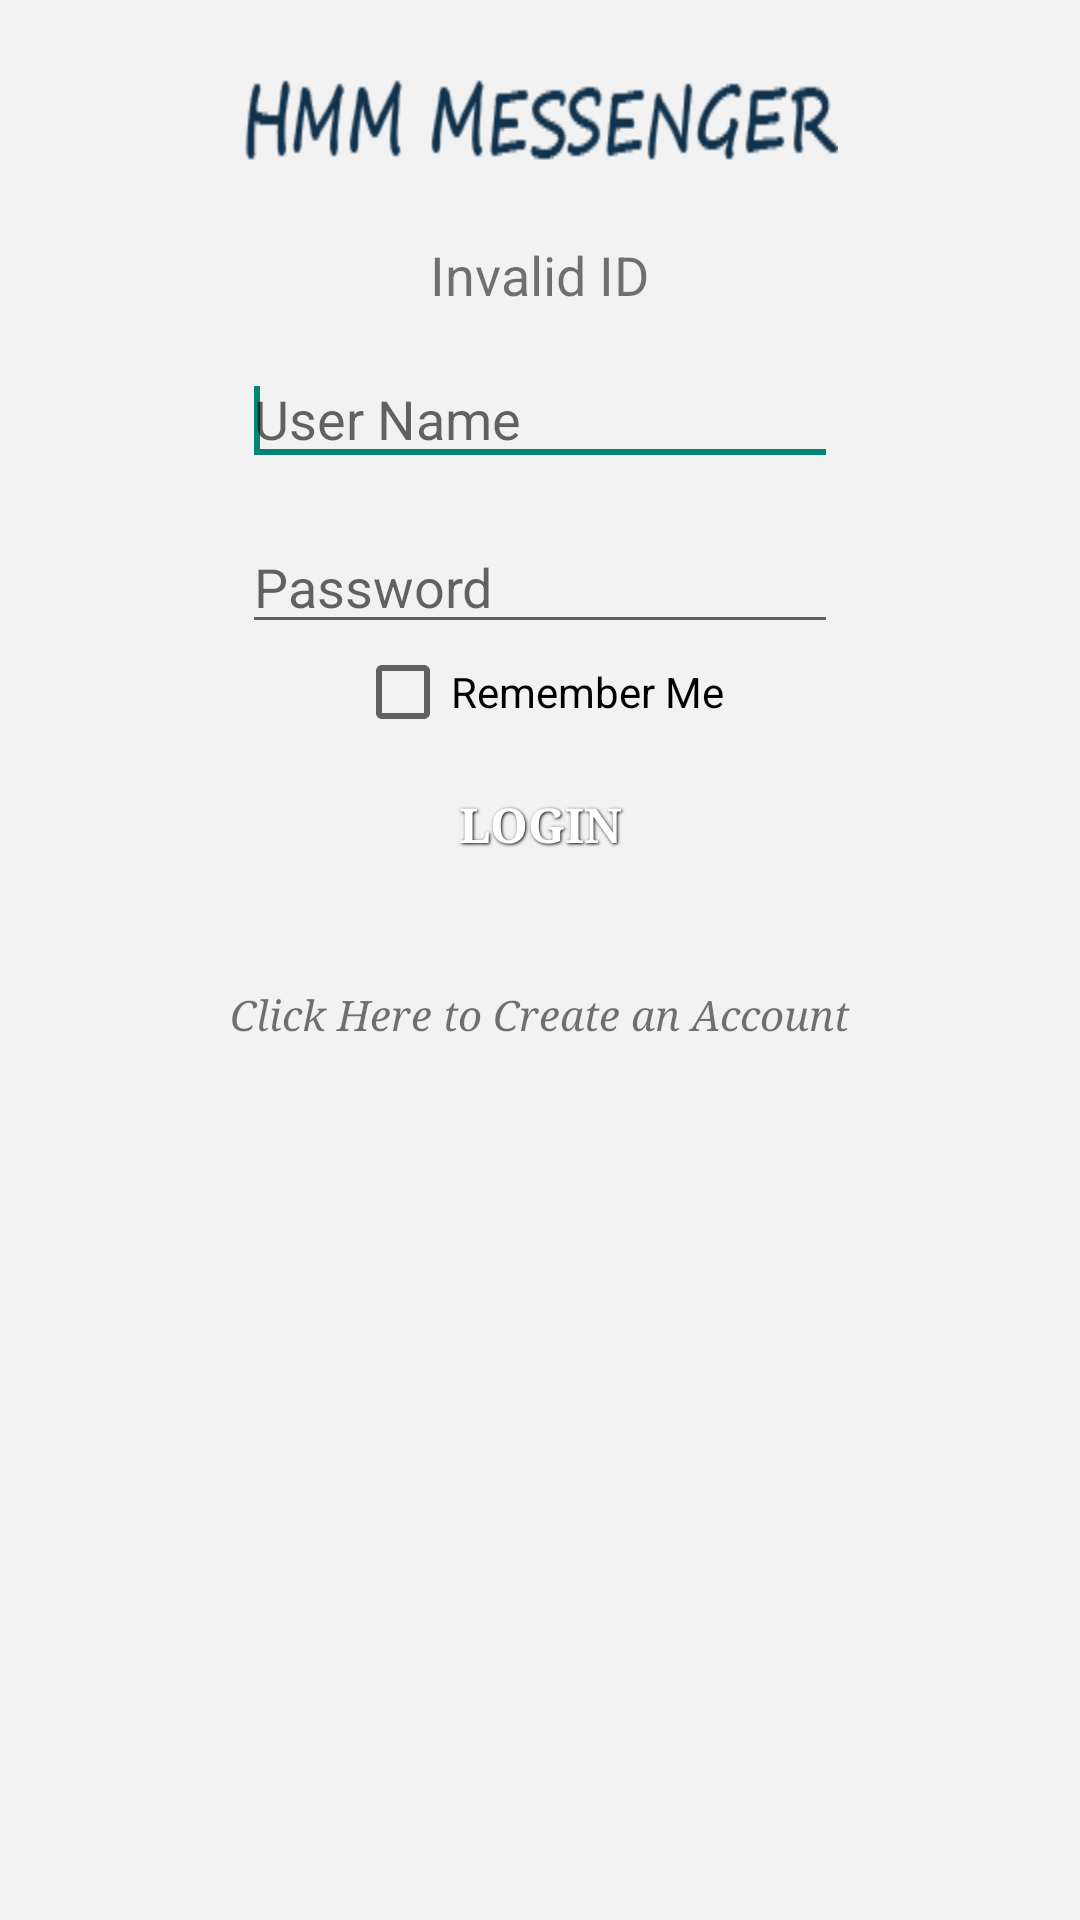

Layout XML and referenced resources for this Android screen:
<!-- AndroidManifest.xml: application theme AppTheme -->
<!-- res/layout/activity_main.xml -->
<RelativeLayout xmlns:android="http://schemas.android.com/apk/res/android"
    xmlns:tools="http://schemas.android.com/tools"
    android:id="@+id/container"
    android:layout_width="match_parent"
    android:layout_height="match_parent"
    tools:context="com.example.hmm.MainActivity"
    tools:ignore="MergeRootFrame"
    android:background="#f2f2f2" >

    <TextView
        android:id="@+id/textView2"
        android:layout_width="wrap_content"
        android:layout_height="wrap_content"
        android:layout_alignParentTop="true"
        android:layout_centerHorizontal="true"
        android:layout_marginTop="25dp"
        android:background="@drawable/hmm"
        android:text="                      "
        android:textAppearance="?android:attr/textAppearanceLarge"
        android:textColor="#274253"
        android:textSize="30dp"
        android:textStyle="bold" />

    <TextView
        android:id="@+id/invalidView"
        android:layout_width="wrap_content"
        android:layout_height="wrap_content"
        android:layout_below="@+id/textView2"
        android:layout_centerHorizontal="true"
        android:layout_marginTop="14dp"
        android:text="Invalid ID"
        android:textSize="18dp"
        android:typeface="sans" />

    <EditText
        android:id="@+id/passT"
        android:layout_width="150dp"
        android:layout_height="40dp"
        android:layout_alignLeft="@+id/textView2"
        android:layout_alignRight="@+id/textView2"
        android:layout_below="@+id/userT"
        android:layout_marginTop="16dp"
        android:ems="10"
        android:singleLine="true"
        android:lines="1"
        android:maxLines="1"
        android:hint="Password"
        android:inputType="textPassword" >
    </EditText>

    <CheckBox
        android:id="@+id/remember"
        android:layout_width="wrap_content"
        android:layout_height="wrap_content"
        android:layout_below="@+id/passT"
        android:layout_centerHorizontal="true"
        android:text="Remember Me" />

    <TextView
        android:id="@+id/signUp"
        android:layout_width="wrap_content"
        android:layout_height="wrap_content"
        android:layout_below="@+id/loginButton"
        android:layout_centerHorizontal="true"
        android:layout_marginTop="26dp"
        android:text="Click Here to Create an Account"
        android:textAppearance="?android:attr/textAppearanceSmall"
        android:textStyle="italic"
        android:typeface="serif" />

    <EditText
        android:id="@+id/userT"
        android:layout_width="150dp"
        android:layout_height="40dp"
        android:layout_alignLeft="@+id/passT"
        android:layout_alignRight="@+id/passT"
        android:layout_below="@+id/invalidView"
        android:layout_marginTop="15dp"
        android:singleLine="true"
        android:lines="1"
        android:maxLines="1"
        android:ems="10"
        android:hint="User Name" >

        <requestFocus />
    </EditText>

    <Button
        android:id="@+id/loginButton"
        style="@style/ButtonText"
        android:background="@drawable/blue_button"
        android:layout_width="80dp"
        android:layout_height="50dp"
        android:layout_below="@+id/remember"
        android:layout_centerHorizontal="true"
        android:layout_marginTop="28dp"
        
        android:text="Login"
        android:textColor="#ffffff"
        android:textSize="16dp"
        android:typeface="serif" />

</RelativeLayout>
<!-- resources referenced by this layout -->
<resources>
  <!-- drawable hmm: png bitmap (drawable-hdpi, 2937 bytes) -->
  <style name="ButtonText">
      <item name="android:layout_width">fill_parent</item>
      <item name="android:layout_height">wrap_content</item>
      <item name="android:textColor">#ffffff</item>
      <item name="android:gravity">center</item>
      <item name="android:layout_margin">3dp</item>
      <item name="android:textSize">30dp</item>
      <item name="android:textStyle">bold</item>
      <item name="android:shadowColor">#000000</item>
      <item name="android:shadowDx">1</item>
      <item name="android:shadowDy">1</item>
      <item name="android:shadowRadius">2</item>
  </style>
  <style name="AppTheme" parent="AppBaseTheme">
          
      </style>
  <style name="AppBaseTheme" parent="Theme.AppCompat.Light">
          
      </style>
</resources>
